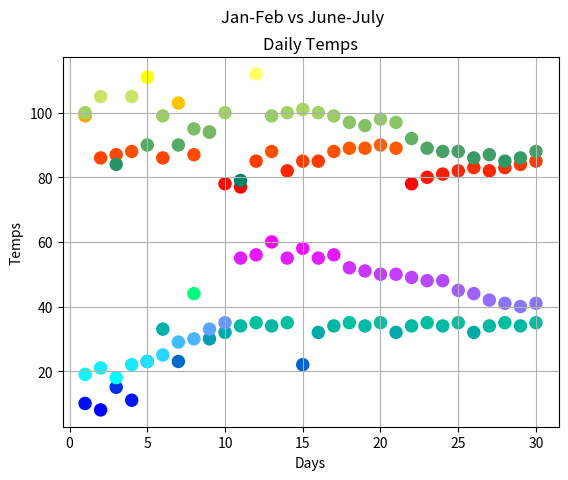

This figure's Python source:
import matplotlib.pyplot as plt
from numpy.random import random

days = [1,2,3,4,5,6,7,8,9,10,11,12,13,14,15,16,17,18,19,20,21,22,23,24,25,26,27,28,29,30]
tempsJune = [99,86,87,88,111,86,103,87,94,78,77,85,88,82,85,85,88,89,89,90,89,78,80,81,82,83,82,83,84,85]
tempsJuly = [100,105,84,105,90,99,90,95,94,100,79,112,99,100,101,100,99,97,96,98,97,92,89,88,88,86,87,85,86,88]
tempsJan = [10,8,15,11,23,33,23,44,30,32,34,35,34,35,22,32,34,35,34,35,32,34,35,34,35,32,34,35,34,35,]
tempsFeb=[19,21,18,22,23,25,29,30,33,35,55,56,60,55,58,55,56,52,51,50,50,49,48,48,45,44,42,41,40,41]

ax=plt.subplot()
ax.scatter(days,tempsJune, c=tempsJune, cmap=plt.cm.autumn, s=75, label="June Temps")
ax.scatter(days, tempsJuly,c=tempsJuly, cmap=plt.cm.summer, s=75, label="July Temps")
ax.scatter(days, tempsJan, c=tempsJan, cmap=plt.cm.winter, s=75, label=" January Temps")
ax.scatter(days, tempsFeb, c=tempsFeb, cmap=plt.cm.cool, s=75, label="February Temps")

plt.ylabel('Temps')
plt.xlabel('Days')
plt.title('Daily Temps')
plt.suptitle('Jan-Feb vs June-July')
# plt.legend(loc='lower right', ncol=2, fontsize=8)
plt.grid()
plt.show()
